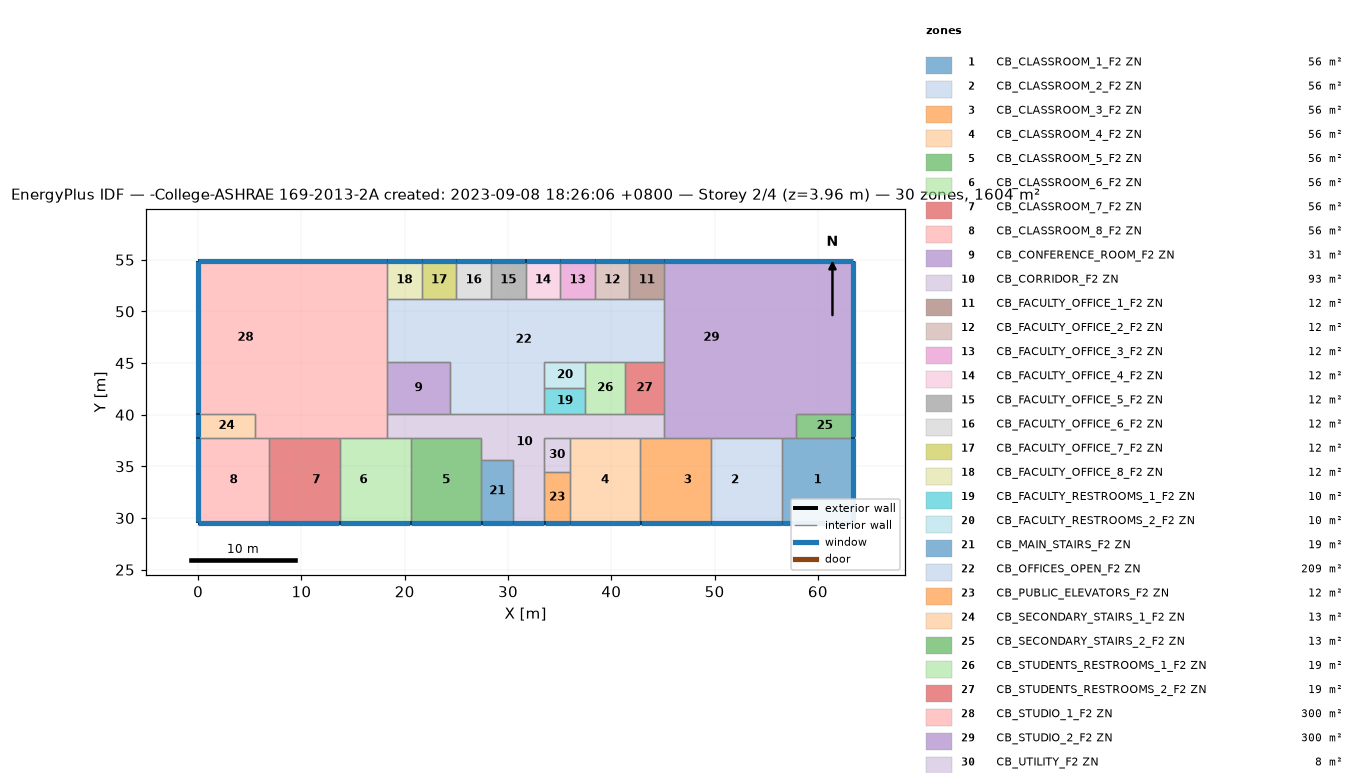
=== STOREY PLAN SPEC (per zone: floor XY polygon, exterior-wall plan segments, windows/doors) ===
zone 1: CB_CLASSROOM_1_F2 ZN  (56.4 m²)
  floor: (63.40, 37.80) (63.40, 29.57) (56.54, 29.57) (56.54, 37.80)
  exterior wall: (56.54, 29.57) – (63.40, 29.57)  [6.9 m]
    window: (56.57, 29.57) – (63.37, 29.57)  [8.3 m²]
  exterior wall: (63.40, 29.57) – (63.40, 37.80)  [8.2 m]
    window: (63.40, 29.58) – (63.40, 37.78)  [10.0 m²]
  interior walls: 3
zone 2: CB_CLASSROOM_2_F2 ZN  (56.4 m²)
  floor: (56.54, 37.80) (56.54, 29.57) (54.25, 29.57) (54.25, 37.80)
  floor: (54.25, 37.80) (54.25, 29.57) (49.68, 29.57) (49.68, 37.80)
  exterior wall: (49.68, 29.57) – (56.54, 29.57)  [6.9 m]
    window: (49.70, 29.57) – (56.52, 29.57)  [8.3 m²]
  interior walls: 3
zone 3: CB_CLASSROOM_3_F2 ZN  (56.4 m²)
  floor: (45.11, 37.80) (45.11, 29.57) (42.82, 29.57) (42.82, 37.80)
  floor: (49.68, 37.80) (49.68, 29.57) (45.11, 29.57) (45.11, 37.80)
  exterior wall: (42.82, 29.57) – (49.68, 29.57)  [6.9 m]
    window: (42.84, 29.57) – (49.66, 29.57)  [8.3 m²]
  interior walls: 4
zone 4: CB_CLASSROOM_4_F2 ZN  (56.4 m²)
  floor: (42.82, 37.80) (42.82, 29.57) (35.97, 29.57) (35.97, 37.80)
  exterior wall: (35.97, 29.57) – (42.82, 29.57)  [6.9 m]
    window: (35.98, 29.57) – (42.79, 29.57)  [8.3 m²]
  interior walls: 4
zone 5: CB_CLASSROOM_5_F2 ZN  (56.4 m²)
  floor: (27.43, 37.80) (27.43, 29.57) (20.57, 29.57) (20.57, 37.80)
  exterior wall: (20.57, 29.57) – (27.43, 29.57)  [6.9 m]
    window: (20.59, 29.57) – (27.40, 29.57)  [8.3 m²]
  interior walls: 4
zone 6: CB_CLASSROOM_6_F2 ZN  (56.4 m²)
  floor: (20.57, 37.80) (20.57, 29.57) (18.29, 29.57) (18.29, 37.80)
  floor: (18.29, 37.80) (18.29, 29.57) (13.72, 29.57) (13.72, 37.80)
  exterior wall: (13.72, 29.57) – (20.57, 29.57)  [6.9 m]
    window: (13.77, 29.57) – (20.55, 29.57)  [8.3 m²]
  interior walls: 4
zone 7: CB_CLASSROOM_7_F2 ZN  (56.4 m²)
  floor: (9.14, 37.80) (9.14, 29.57) (6.86, 29.57) (6.86, 37.80)
  floor: (13.72, 37.80) (13.72, 29.57) (9.14, 29.57) (9.14, 37.80)
  exterior wall: (6.86, 29.57) – (13.72, 29.57)  [6.9 m]
    window: (6.91, 29.57) – (13.68, 29.57)  [8.3 m²]
  interior walls: 3
zone 8: CB_CLASSROOM_8_F2 ZN  (56.4 m²)
  floor: (6.86, 37.80) (6.86, 29.57) (0.00, 29.57) (0.00, 37.80)
  exterior wall: (0.00, 29.57) – (6.86, 29.57)  [6.9 m]
    window: (0.02, 29.57) – (6.83, 29.57)  [8.3 m²]
  exterior wall: (0.00, 37.80) – (0.00, 29.57)  [8.2 m]
    window: (0.00, 37.78) – (0.00, 29.57)  [10.0 m²]
  interior walls: 3
zone 9: CB_CONFERENCE_ROOM_F2 ZN  (30.7 m²)
  floor: (24.38, 45.11) (24.38, 40.08) (18.29, 40.08) (18.29, 45.11)
  interior walls: 4
zone 10: CB_CORRIDOR_F2 ZN  (92.9 m²)
  floor: (45.11, 40.08) (45.11, 37.80) (33.53, 37.80) (33.53, 29.57) (30.48, 29.57) (30.48, 35.66) (27.43, 35.66) (27.43, 37.80) (18.29, 37.80) (18.29, 40.08)
  exterior wall: (30.48, 29.57) – (33.53, 29.57)  [3.0 m]
    window: (30.50, 29.57) – (33.52, 29.57)  [3.7 m²]
  interior walls: 17
zone 11: CB_FACULTY_OFFICE_1_F2 ZN  (12.3 m²)
  floor: (45.11, 54.86) (45.11, 51.21) (41.76, 51.21) (41.76, 54.86)
  exterior wall: (45.11, 54.86) – (41.76, 54.86)  [3.4 m]
    window: (45.11, 54.86) – (41.76, 54.86)  [4.1 m²]
  interior walls: 3
zone 12: CB_FACULTY_OFFICE_2_F2 ZN  (12.3 m²)
  floor: (41.76, 54.86) (41.76, 51.21) (38.40, 51.21) (38.40, 54.86)
  exterior wall: (41.76, 54.86) – (38.40, 54.86)  [3.4 m]
    window: (41.76, 54.86) – (38.42, 54.86)  [4.1 m²]
  interior walls: 3
zone 13: CB_FACULTY_OFFICE_3_F2 ZN  (12.3 m²)
  floor: (38.40, 54.86) (38.40, 51.21) (35.05, 51.21) (35.05, 54.86)
  exterior wall: (38.40, 54.86) – (35.05, 54.86)  [3.4 m]
    window: (38.40, 54.86) – (35.07, 54.86)  [4.1 m²]
  interior walls: 3
zone 14: CB_FACULTY_OFFICE_4_F2 ZN  (12.3 m²)
  floor: (35.05, 54.86) (35.05, 51.21) (31.70, 51.21) (31.70, 54.86)
  exterior wall: (35.05, 54.86) – (31.70, 54.86)  [3.4 m]
    window: (35.03, 54.86) – (31.71, 54.86)  [4.1 m²]
  interior walls: 3
zone 15: CB_FACULTY_OFFICE_5_F2 ZN  (12.3 m²)
  floor: (31.70, 54.86) (31.70, 51.21) (28.35, 51.21) (28.35, 54.86)
  exterior wall: (31.70, 54.86) – (28.35, 54.86)  [3.4 m]
    window: (31.69, 54.86) – (28.37, 54.86)  [4.0 m²]
  interior walls: 3
zone 16: CB_FACULTY_OFFICE_6_F2 ZN  (12.3 m²)
  floor: (28.35, 54.86) (28.35, 51.21) (24.99, 51.21) (24.99, 54.86)
  exterior wall: (28.35, 54.86) – (24.99, 54.86)  [3.4 m]
    window: (28.33, 54.86) – (25.00, 54.86)  [4.1 m²]
  interior walls: 3
zone 17: CB_FACULTY_OFFICE_7_F2 ZN  (12.3 m²)
  floor: (24.99, 54.86) (24.99, 51.21) (21.64, 51.21) (21.64, 54.86)
  exterior wall: (24.99, 54.86) – (21.64, 54.86)  [3.4 m]
    window: (24.98, 54.86) – (21.65, 54.86)  [4.1 m²]
  interior walls: 3
zone 18: CB_FACULTY_OFFICE_8_F2 ZN  (12.3 m²)
  floor: (21.64, 54.86) (21.64, 51.21) (18.29, 51.21) (18.29, 54.86)
  exterior wall: (21.64, 54.86) – (18.29, 54.86)  [3.4 m]
    window: (21.63, 54.86) – (18.29, 54.86)  [4.1 m²]
  interior walls: 4
zone 19: CB_FACULTY_RESTROOMS_1_F2 ZN  (10.0 m²)
  floor: (37.49, 42.60) (37.49, 40.08) (33.53, 40.08) (33.53, 42.60)
  interior walls: 4
zone 20: CB_FACULTY_RESTROOMS_2_F2 ZN  (10.0 m²)
  floor: (37.49, 45.11) (37.49, 42.60) (33.53, 42.60) (33.53, 45.11)
  interior walls: 4
zone 21: CB_MAIN_STAIRS_F2 ZN  (18.6 m²)
  floor: (30.48, 35.66) (30.48, 29.57) (27.43, 29.57) (27.43, 35.66)
  exterior wall: (27.43, 29.57) – (30.48, 29.57)  [3.0 m]
    window: (27.46, 29.57) – (30.46, 29.57)  [3.7 m²]
  interior walls: 3
zone 22: CB_OFFICES_OPEN_F2 ZN  (209.5 m²)
  floor: (27.43, 45.11) (27.43, 40.08) (24.38, 40.08) (24.38, 45.11)
  floor: (45.11, 51.21) (45.11, 45.11) (33.53, 45.11) (33.53, 40.08) (27.43, 40.08) (27.43, 45.11) (18.29, 45.11) (18.29, 51.21)
  interior walls: 18
zone 23: CB_PUBLIC_ELEVATORS_F2 ZN  (11.9 m²)
  floor: (35.97, 34.44) (35.97, 29.57) (33.53, 29.57) (33.53, 34.44)
  exterior wall: (33.53, 29.57) – (35.97, 29.57)  [2.4 m]
    window: (33.54, 29.57) – (35.95, 29.57)  [2.9 m²]
  interior walls: 3
zone 24: CB_SECONDARY_STAIRS_1_F2 ZN  (12.5 m²)
  floor: (5.49, 40.08) (5.49, 37.80) (0.00, 37.80) (0.00, 40.08)
  exterior wall: (0.00, 40.08) – (0.00, 37.80)  [2.3 m]
    window: (0.00, 40.04) – (0.00, 37.81)  [2.7 m²]
  interior walls: 3
zone 25: CB_SECONDARY_STAIRS_2_F2 ZN  (12.5 m²)
  floor: (63.40, 40.08) (63.40, 37.80) (57.91, 37.80) (57.91, 40.08)
  exterior wall: (63.40, 37.80) – (63.40, 40.08)  [2.3 m]
    window: (63.40, 37.81) – (63.40, 40.07)  [2.8 m²]
  interior walls: 3
zone 26: CB_STUDENTS_RESTROOMS_1_F2 ZN  (19.2 m²)
  floor: (41.30, 45.11) (41.30, 40.08) (37.49, 40.08) (37.49, 45.11)
  interior walls: 5
zone 27: CB_STUDENTS_RESTROOMS_2_F2 ZN  (19.2 m²)
  floor: (45.11, 45.11) (45.11, 40.08) (41.30, 40.08) (41.30, 45.11)
  interior walls: 4
zone 28: CB_STUDIO_1_F2 ZN  (299.6 m²)
  floor: (9.14, 54.86) (9.14, 40.08) (0.00, 40.08) (0.00, 54.86)
  floor: (18.29, 40.08) (18.29, 37.80) (5.49, 37.80) (5.49, 40.08)
  floor: (18.29, 54.86) (18.29, 40.08) (9.14, 40.08) (9.14, 54.86)
  exterior wall: (0.00, 54.86) – (0.00, 40.08)  [14.8 m]
    window: (0.00, 54.86) – (0.00, 40.13)  [18.0 m²]
  exterior wall: (18.29, 54.86) – (0.00, 54.86)  [18.3 m]
    window: (18.28, 54.86) – (0.03, 54.86)  [22.2 m²]
  interior walls: 10
zone 29: CB_STUDIO_2_F2 ZN  (299.6 m²)
  floor: (54.25, 54.86) (54.25, 40.08) (45.11, 40.08) (45.11, 54.86)
  floor: (57.91, 40.08) (57.91, 37.80) (45.11, 37.80) (45.11, 40.08)
  floor: (63.40, 54.86) (63.40, 40.08) (54.25, 40.08) (54.25, 54.86)
  exterior wall: (63.40, 54.86) – (45.11, 54.86)  [18.3 m]
    window: (63.37, 54.86) – (45.11, 54.86)  [22.3 m²]
  exterior wall: (63.40, 40.08) – (63.40, 54.86)  [14.8 m]
    window: (63.40, 40.09) – (63.40, 54.86)  [18.0 m²]
  interior walls: 9
zone 30: CB_UTILITY_F2 ZN  (8.2 m²)
  floor: (35.97, 37.80) (35.97, 34.44) (33.53, 34.44) (33.53, 37.80)
  interior walls: 4

=== DERIVED (storey summary) ===
Building: -College-ASHRAE 169-2013-2A created: 2023-09-08 18:26:06 +0800
Storey: 2 of 4  (floor level z = 3.96 m)
Storey gross floor area: 1603.9 m²
Zones on this storey: 30
  - CB_CLASSROOM_1_F2 ZN: floor 56.4 m²; exterior wall 15.1 m (59.8 m²); 2 window(s) 18.3 m²; WWR 30.6%
  - CB_CLASSROOM_2_F2 ZN: floor 56.4 m²; exterior wall 6.9 m (27.2 m²); 1 window(s) 8.3 m²; WWR 30.6%
  - CB_CLASSROOM_3_F2 ZN: floor 56.4 m²; exterior wall 6.9 m (27.2 m²); 1 window(s) 8.3 m²; WWR 30.6%
  - CB_CLASSROOM_4_F2 ZN: floor 56.4 m²; exterior wall 6.9 m (27.2 m²); 1 window(s) 8.3 m²; WWR 30.6%
  - CB_CLASSROOM_5_F2 ZN: floor 56.4 m²; exterior wall 6.9 m (27.2 m²); 1 window(s) 8.3 m²; WWR 30.6%
  - CB_CLASSROOM_6_F2 ZN: floor 56.4 m²; exterior wall 6.9 m (27.2 m²); 1 window(s) 8.3 m²; WWR 30.4%
  - CB_CLASSROOM_7_F2 ZN: floor 56.4 m²; exterior wall 6.9 m (27.2 m²); 1 window(s) 8.3 m²; WWR 30.4%
  - CB_CLASSROOM_8_F2 ZN: floor 56.4 m²; exterior wall 15.1 m (59.8 m²); 2 window(s) 18.3 m²; WWR 30.6%
  - CB_CONFERENCE_ROOM_F2 ZN: floor 30.7 m²
  - CB_CORRIDOR_F2 ZN: floor 92.9 m²; exterior wall 3.0 m (12.1 m²); 1 window(s) 3.7 m²; WWR 30.5%
  - CB_FACULTY_OFFICE_1_F2 ZN: floor 12.3 m²; exterior wall 3.4 m (13.3 m²); 1 window(s) 4.1 m²; WWR 30.7%
  - CB_FACULTY_OFFICE_2_F2 ZN: floor 12.3 m²; exterior wall 3.4 m (13.3 m²); 1 window(s) 4.1 m²; WWR 30.6%
  - CB_FACULTY_OFFICE_3_F2 ZN: floor 12.3 m²; exterior wall 3.4 m (13.3 m²); 1 window(s) 4.1 m²; WWR 30.6%
  - CB_FACULTY_OFFICE_4_F2 ZN: floor 12.3 m²; exterior wall 3.4 m (13.3 m²); 1 window(s) 4.1 m²; WWR 30.5%
  - CB_FACULTY_OFFICE_5_F2 ZN: floor 12.3 m²; exterior wall 3.4 m (13.3 m²); 1 window(s) 4.0 m²; WWR 30.5%
  - CB_FACULTY_OFFICE_6_F2 ZN: floor 12.3 m²; exterior wall 3.4 m (13.3 m²); 1 window(s) 4.1 m²; WWR 30.6%
  - CB_FACULTY_OFFICE_7_F2 ZN: floor 12.3 m²; exterior wall 3.4 m (13.3 m²); 1 window(s) 4.1 m²; WWR 30.5%
  - CB_FACULTY_OFFICE_8_F2 ZN: floor 12.3 m²; exterior wall 3.4 m (13.3 m²); 1 window(s) 4.1 m²; WWR 30.6%
  - CB_FACULTY_RESTROOMS_1_F2 ZN: floor 10.0 m²
  - CB_FACULTY_RESTROOMS_2_F2 ZN: floor 10.0 m²
  - CB_MAIN_STAIRS_F2 ZN: floor 18.6 m²; exterior wall 3.0 m (12.1 m²); 1 window(s) 3.7 m²; WWR 30.3%
  - CB_OFFICES_OPEN_F2 ZN: floor 209.5 m²
  - CB_PUBLIC_ELEVATORS_F2 ZN: floor 11.9 m²; exterior wall 2.4 m (9.7 m²); 1 window(s) 2.9 m²; WWR 30.4%
  - CB_SECONDARY_STAIRS_1_F2 ZN: floor 12.5 m²; exterior wall 2.3 m (9.1 m²); 1 window(s) 2.7 m²; WWR 30.1%
  - CB_SECONDARY_STAIRS_2_F2 ZN: floor 12.5 m²; exterior wall 2.3 m (9.1 m²); 1 window(s) 2.8 m²; WWR 30.4%
  - CB_STUDENTS_RESTROOMS_1_F2 ZN: floor 19.2 m²
  - CB_STUDENTS_RESTROOMS_2_F2 ZN: floor 19.2 m²
  - CB_STUDIO_1_F2 ZN: floor 299.6 m²; exterior wall 33.1 m (131.0 m²); 2 window(s) 40.2 m²; WWR 30.7%
  - CB_STUDIO_2_F2 ZN: floor 299.6 m²; exterior wall 33.1 m (131.0 m²); 2 window(s) 40.3 m²; WWR 30.7%
  - CB_UTILITY_F2 ZN: floor 8.2 m²
Zone adjacency (shared interzone walls):
  - CB_CLASSROOM_1_F2 ZN ↔ CB_CLASSROOM_2_F2 ZN
  - CB_CLASSROOM_1_F2 ZN ↔ CB_SECONDARY_STAIRS_2_F2 ZN
  - CB_CLASSROOM_1_F2 ZN ↔ CB_STUDIO_2_F2 ZN
  - CB_CLASSROOM_2_F2 ZN ↔ CB_CLASSROOM_3_F2 ZN
  - CB_CLASSROOM_2_F2 ZN ↔ CB_STUDIO_2_F2 ZN
  - CB_CLASSROOM_3_F2 ZN ↔ CB_CLASSROOM_4_F2 ZN
  - CB_CLASSROOM_3_F2 ZN ↔ CB_CORRIDOR_F2 ZN
  - CB_CLASSROOM_3_F2 ZN ↔ CB_STUDIO_2_F2 ZN
  - CB_CLASSROOM_4_F2 ZN ↔ CB_CORRIDOR_F2 ZN
  - CB_CLASSROOM_4_F2 ZN ↔ CB_PUBLIC_ELEVATORS_F2 ZN
  - CB_CLASSROOM_4_F2 ZN ↔ CB_UTILITY_F2 ZN
  - CB_CLASSROOM_5_F2 ZN ↔ CB_CLASSROOM_6_F2 ZN
  - CB_CLASSROOM_5_F2 ZN ↔ CB_CORRIDOR_F2 ZN
  - CB_CLASSROOM_5_F2 ZN ↔ CB_MAIN_STAIRS_F2 ZN
  - CB_CLASSROOM_6_F2 ZN ↔ CB_CLASSROOM_7_F2 ZN
  - CB_CLASSROOM_6_F2 ZN ↔ CB_CORRIDOR_F2 ZN
  - CB_CLASSROOM_6_F2 ZN ↔ CB_STUDIO_1_F2 ZN
  - CB_CLASSROOM_7_F2 ZN ↔ CB_CLASSROOM_8_F2 ZN
  - CB_CLASSROOM_7_F2 ZN ↔ CB_STUDIO_1_F2 ZN
  - CB_CLASSROOM_8_F2 ZN ↔ CB_SECONDARY_STAIRS_1_F2 ZN
  - CB_CLASSROOM_8_F2 ZN ↔ CB_STUDIO_1_F2 ZN
  - CB_CONFERENCE_ROOM_F2 ZN ↔ CB_CORRIDOR_F2 ZN
  - CB_CONFERENCE_ROOM_F2 ZN ↔ CB_OFFICES_OPEN_F2 ZN
  - CB_CONFERENCE_ROOM_F2 ZN ↔ CB_STUDIO_1_F2 ZN
  - CB_CORRIDOR_F2 ZN ↔ CB_FACULTY_RESTROOMS_1_F2 ZN
  - CB_CORRIDOR_F2 ZN ↔ CB_MAIN_STAIRS_F2 ZN
  - CB_CORRIDOR_F2 ZN ↔ CB_OFFICES_OPEN_F2 ZN
  - CB_CORRIDOR_F2 ZN ↔ CB_PUBLIC_ELEVATORS_F2 ZN
  - CB_CORRIDOR_F2 ZN ↔ CB_STUDENTS_RESTROOMS_1_F2 ZN
  - CB_CORRIDOR_F2 ZN ↔ CB_STUDENTS_RESTROOMS_2_F2 ZN
  - CB_CORRIDOR_F2 ZN ↔ CB_STUDIO_1_F2 ZN
  - CB_CORRIDOR_F2 ZN ↔ CB_STUDIO_2_F2 ZN
  - CB_CORRIDOR_F2 ZN ↔ CB_UTILITY_F2 ZN
  - CB_FACULTY_OFFICE_1_F2 ZN ↔ CB_FACULTY_OFFICE_2_F2 ZN
  - CB_FACULTY_OFFICE_1_F2 ZN ↔ CB_OFFICES_OPEN_F2 ZN
  - CB_FACULTY_OFFICE_1_F2 ZN ↔ CB_STUDIO_2_F2 ZN
  - CB_FACULTY_OFFICE_2_F2 ZN ↔ CB_FACULTY_OFFICE_3_F2 ZN
  - CB_FACULTY_OFFICE_2_F2 ZN ↔ CB_OFFICES_OPEN_F2 ZN
  - CB_FACULTY_OFFICE_3_F2 ZN ↔ CB_FACULTY_OFFICE_4_F2 ZN
  - CB_FACULTY_OFFICE_3_F2 ZN ↔ CB_OFFICES_OPEN_F2 ZN
  - CB_FACULTY_OFFICE_4_F2 ZN ↔ CB_FACULTY_OFFICE_5_F2 ZN
  - CB_FACULTY_OFFICE_4_F2 ZN ↔ CB_OFFICES_OPEN_F2 ZN
  - CB_FACULTY_OFFICE_5_F2 ZN ↔ CB_FACULTY_OFFICE_6_F2 ZN
  - CB_FACULTY_OFFICE_5_F2 ZN ↔ CB_OFFICES_OPEN_F2 ZN
  - CB_FACULTY_OFFICE_6_F2 ZN ↔ CB_FACULTY_OFFICE_7_F2 ZN
  - CB_FACULTY_OFFICE_6_F2 ZN ↔ CB_OFFICES_OPEN_F2 ZN
  - CB_FACULTY_OFFICE_7_F2 ZN ↔ CB_FACULTY_OFFICE_8_F2 ZN
  - CB_FACULTY_OFFICE_7_F2 ZN ↔ CB_OFFICES_OPEN_F2 ZN
  - CB_FACULTY_OFFICE_8_F2 ZN ↔ CB_OFFICES_OPEN_F2 ZN
  - CB_FACULTY_OFFICE_8_F2 ZN ↔ CB_STUDIO_1_F2 ZN
  - CB_FACULTY_RESTROOMS_1_F2 ZN ↔ CB_FACULTY_RESTROOMS_2_F2 ZN
  - CB_FACULTY_RESTROOMS_1_F2 ZN ↔ CB_OFFICES_OPEN_F2 ZN
  - CB_FACULTY_RESTROOMS_1_F2 ZN ↔ CB_STUDENTS_RESTROOMS_1_F2 ZN
  - CB_FACULTY_RESTROOMS_2_F2 ZN ↔ CB_OFFICES_OPEN_F2 ZN
  - CB_FACULTY_RESTROOMS_2_F2 ZN ↔ CB_STUDENTS_RESTROOMS_1_F2 ZN
  - CB_OFFICES_OPEN_F2 ZN ↔ CB_STUDENTS_RESTROOMS_1_F2 ZN
  - CB_OFFICES_OPEN_F2 ZN ↔ CB_STUDENTS_RESTROOMS_2_F2 ZN
  - CB_OFFICES_OPEN_F2 ZN ↔ CB_STUDIO_1_F2 ZN
  - CB_OFFICES_OPEN_F2 ZN ↔ CB_STUDIO_2_F2 ZN
  - CB_PUBLIC_ELEVATORS_F2 ZN ↔ CB_UTILITY_F2 ZN
  - CB_SECONDARY_STAIRS_1_F2 ZN ↔ CB_STUDIO_1_F2 ZN
  - CB_SECONDARY_STAIRS_2_F2 ZN ↔ CB_STUDIO_2_F2 ZN
  - CB_STUDENTS_RESTROOMS_1_F2 ZN ↔ CB_STUDENTS_RESTROOMS_2_F2 ZN
  - CB_STUDENTS_RESTROOMS_2_F2 ZN ↔ CB_STUDIO_2_F2 ZN